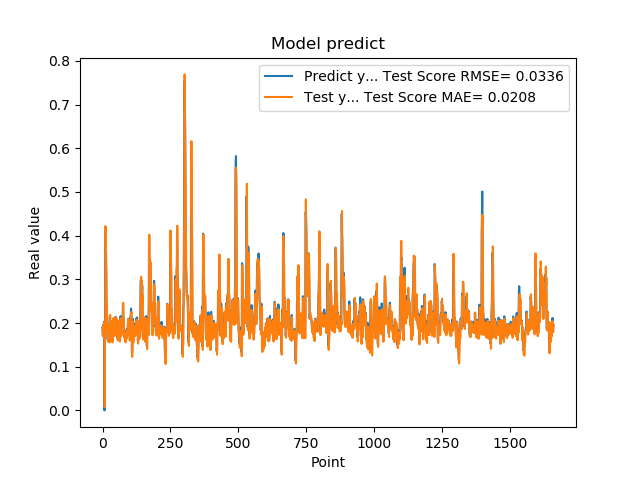

Source data for this figure (header and first rows):
1.905867606399999914e-01, 1.721543269459289149e-01
1.769561022520000082e-01, 1.907380022745342463e-01
1.810430586339999981e-01, 1.697972339556934607e-01
1.955727785830000398e-01, 1.762378455360802121e-01
1.954265981910000005e-01, 1.964770495525383076e-01
2.004670947789999880e-01, 1.941114257515833552e-01
2.029463946819999587e-01, 1.988248300301521387e-01
0.000000000000000000e+00, 2.013780039226785445e-01
1.862521618600000151e-01, 7.529052184698526926e-03
1.862153261900000301e-01, 1.856899402574457014e-01
4.038094580169999670e-01, 1.819203390796113040e-01
4.118085205549999461e-01, 4.218568193136659761e-01
3.743042349819999948e-01, 3.783163458446608396e-01
3.571429848669999685e-01, 3.334095804536310603e-01
2.572054266930000055e-01, 3.201659494724169996e-01
2.409307956699999753e-01, 2.502609574287378291e-01
2.253161966800000249e-01, 2.299622512140765684e-01
1.935185044999999937e-01, 2.103587912464301435e-01
1.787700653079999924e-01, 1.804136075158426222e-01
1.622045934200000150e-01, 1.765758952199417975e-01
1.761920750140000269e-01, 1.575896381523531620e-01
1.883655935530000325e-01, 1.752417191558041376e-01
1.861467957499999548e-01, 1.874024144591614760e-01
1.954913884399999968e-01, 1.826416304769262755e-01
1.954011768099999935e-01, 1.938985252420267480e-01
1.660518944260000185e-01, 1.938510899966580936e-01
1.907722949980000249e-01, 1.555168251886911157e-01
2.156041562559999625e-01, 1.891872871764445629e-01
1.898660957809999716e-01, 2.185760041932945652e-01
1.770474612709999895e-01, 1.798575280996140280e-01
2.001174986360000074e-01, 1.666817105906877317e-01
1.948629021640000125e-01, 2.042118608693034021e-01
1.922753006219999894e-01, 1.922687763130724592e-01
1.779100298880000042e-01, 1.883141721751641351e-01
1.810636967419999854e-01, 1.738705420305377281e-01
1.680064052340000114e-01, 1.774306043011642797e-01
1.635809391740000174e-01, 1.584497535738443319e-01
1.706920862200000111e-01, 1.556646548592243717e-01
1.916799396280000345e-01, 1.709761724950669415e-01
2.085516005749999957e-01, 1.865356541129213896e-01
2.058236002919999752e-01, 2.111975019495059280e-01
1.828240007160000513e-01, 2.055844952019275640e-01
1.857409924269999846e-01, 1.781166416352121529e-01
1.775099337099999841e-01, 1.817640116485837176e-01
1.752161234619999952e-01, 1.712070731374021881e-01
1.971126049759999999e-01, 1.705897357497700162e-01
1.845117062330000057e-01, 1.929951828204400088e-01
1.984785944219999987e-01, 1.788305600762888636e-01
2.143009155989999692e-01, 1.974242136439901263e-01
1.841159015890000139e-01, 2.134191826709578299e-01
2.104043960570000094e-01, 1.721690166018851054e-01
2.032361328599999739e-01, 2.064162524233562057e-01
2.088565975429999833e-01, 2.059454599685629772e-01
1.960448026660000231e-01, 2.098505325346160522e-01
1.900728046889999523e-01, 1.877180041880301964e-01
1.658952832220000062e-01, 1.822193578259213298e-01
1.872539073229999851e-01, 1.604311830777928882e-01
1.852532625200000171e-01, 1.805826187403007099e-01
1.799222826959999966e-01, 1.780263005969518753e-01
2.012764066460000223e-01, 1.763910346666555662e-01
1.978618204589999985e-01, 2.044093102101896264e-01
... 1,599 more rows
